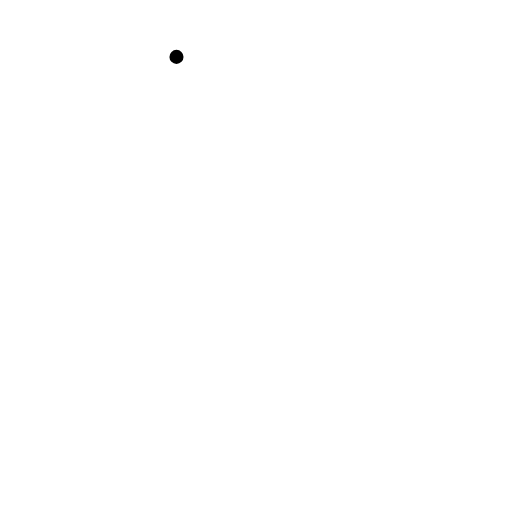
t = 0.00 s
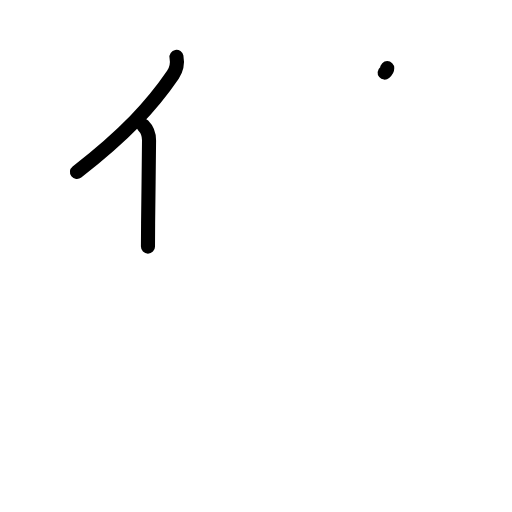
t = 2.20 s
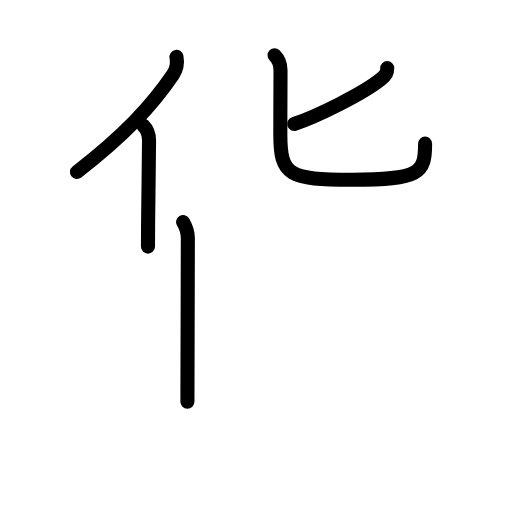
t = 4.40 s
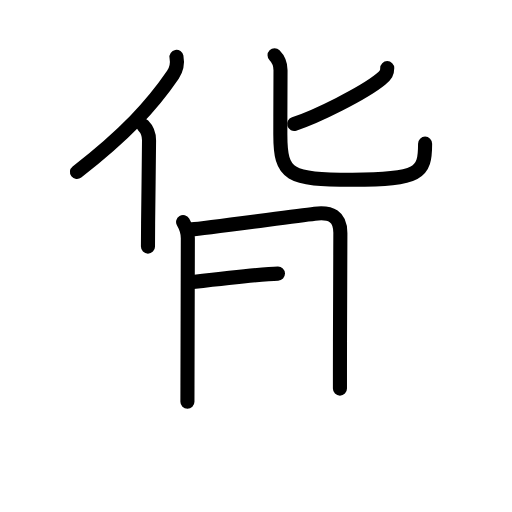
t = 6.60 s
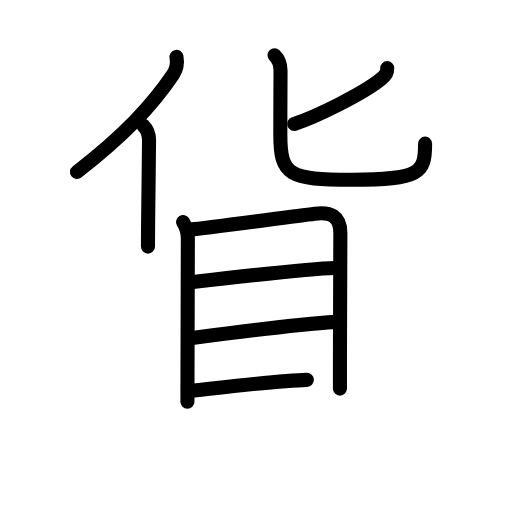
t = 8.80 s
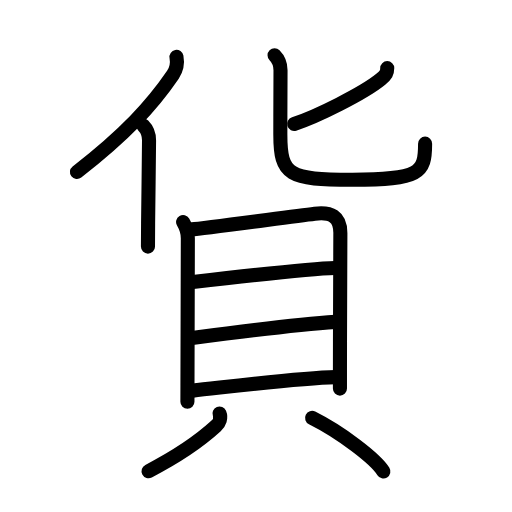
t = 11.00 s

The animated SVG that drew these frames (rendered in a browser with its animation timeline set to each time). Animation: 34 SMIL elements (animate=34); one cycle of 11.00 s.

<?xml version="1.0" encoding="UTF-8"?>
<!--
AniKanjiVG is licensed by CC-BY-SA Paul C. Sommerhoff (https://bitbucket.org/sommerhoff/anikanjivg).
AniKanjiVG uses KanjiVG which is licensed by CC-BY-SA Ulrich Apel (http://kanjivg.tagaini.net).
See also http://creativecommons.org/licenses/by-sa/3.0/
-->
<svg xmlns:kvg='http://kanjivg.tagaini.net' xmlns='http://www.w3.org/2000/svg' width='109' height='109' viewBox='0 0 109 109' style='fill:none;stroke:#000000;stroke-width:3;stroke-linecap:round;stroke-linejoin:round;' id="kvg:kanji_08ca8"><g id="kvg:08ca8" kvg:element="貨"><g id="kvg:08ca8-g1" kvg:element="化" kvg:position="top" kvg:phon="化"><g id="kvg:08ca8-g2" kvg:element="亻" kvg:variant="true" kvg:original="人"><path id="kvg:08ca8-s1" kvg:type="㇒" d="M37.57,12.11c0.22,1.2-0.06,2.77-0.76,3.8c-4.48,6.56-10.16,12.72-20.43,20.7"><animate attributeName="d" begin="0.0s" dur="0.5s" from="M37.57,12.11C37.57,12.11,37.57,12.11,37.57,12.11" to="M37.57,12.11c0.22,1.2-0.06,2.77-0.76,3.8" />
<animate attributeName="d" begin="0.5s" dur="0.5s" from="M37.57,12.11c0.22,1.2-0.06,2.77-0.76,3.8c0,0,0,0,0,0,0" to="M37.57,12.11c0.22,1.2-0.06,2.77-0.76,3.8c-4.48,6.56-10.16,12.72-20.43,20.7" />
</path>
<path id="kvg:08ca8-s2" kvg:type="㇑" d="M30.49,26.71c0.72,0.72,1.25,1.94,1.24,3.17c-0.04,5.38-0.15,12.25-0.2,17.62c-0.02,1.9-0.03,3.61-0.03,5"><animate attributeName="d" begin="1.0s" dur="0.3333333333333333s" from="M30.49,26.71C30.49,26.71,30.49,26.71,30.49,26.71" to="M30.49,26.71c0.72,0.72,1.25,1.94,1.24,3.17" />
<animate attributeName="d" begin="1.3333333333333333s" dur="0.3333333333333333s" from="M30.49,26.71c0.72,0.72,1.25,1.94,1.24,3.17c0,0,0,0,0,0,0" to="M30.49,26.71c0.72,0.72,1.25,1.94,1.24,3.17c-0.04,5.38-0.15,12.25-0.2,17.62" />
<animate attributeName="d" begin="1.6666666666666665s" dur="0.3333333333333333s" from="M30.49,26.71c0.72,0.72,1.25,1.94,1.24,3.17c-0.04,5.38-0.15,12.25-0.2,17.62c0,0,0,0,0,0,0" to="M30.49,26.71c0.72,0.72,1.25,1.94,1.24,3.17c-0.04,5.38-0.15,12.25-0.2,17.62c-0.02,1.9-0.03,3.61-0.03,5" />
<animate attributeName="d" begin="0s" dur="1.0s" from="M-100,-100" to="M-100,-100" />
</path>
</g>
<g id="kvg:08ca8-g3" kvg:element="匕"><path id="kvg:08ca8-s3" kvg:type="㇒" d="M82.44,14.5c0,0.99-0.23,1.44-1.38,2.38c-3.62,2.96-13.78,8.02-18.44,9.5"><animate attributeName="d" begin="2.0s" dur="0.5s" from="M82.44,14.5C82.44,14.5,82.44,14.5,82.44,14.5" to="M82.44,14.5c0,0.99-0.23,1.44-1.38,2.38" />
<animate attributeName="d" begin="2.5s" dur="0.5s" from="M82.44,14.5c0,0.99-0.23,1.44-1.38,2.38c0,0,0,0,0,0,0" to="M82.44,14.5c0,0.99-0.23,1.44-1.38,2.38c-3.62,2.96-13.78,8.02-18.44,9.5" />
<animate attributeName="d" begin="0s" dur="2.0s" from="M-100,-100" to="M-100,-100" />
</path>
<path id="kvg:08ca8-s4" kvg:type="㇟" d="M58.45,11.75c0.84,0.84,1.27,2,1.27,3.18c0,0.37-0.04,8.08-0.04,13.7c0,8.75,1.82,9.64,15.32,9.64c14.38,0,15.5-1.39,15.5-7.69"><animate attributeName="d" begin="3.0s" dur="0.25s" from="M58.45,11.75C58.45,11.75,58.45,11.75,58.45,11.75" to="M58.45,11.75c0.84,0.84,1.27,2,1.27,3.18" />
<animate attributeName="d" begin="3.25s" dur="0.25s" from="M58.45,11.75c0.84,0.84,1.27,2,1.27,3.18c0,0,0,0,0,0,0" to="M58.45,11.75c0.84,0.84,1.27,2,1.27,3.18c0,0.37-0.04,8.08-0.04,13.7" />
<animate attributeName="d" begin="3.5s" dur="0.25s" from="M58.45,11.75c0.84,0.84,1.27,2,1.27,3.18c0,0.37-0.04,8.08-0.04,13.7c0,0,0,0,0,0,0" to="M58.45,11.75c0.84,0.84,1.27,2,1.27,3.18c0,0.37-0.04,8.08-0.04,13.7c0,8.75,1.82,9.64,15.32,9.64" />
<animate attributeName="d" begin="3.75s" dur="0.25s" from="M58.45,11.75c0.84,0.84,1.27,2,1.27,3.18c0,0.37-0.04,8.08-0.04,13.7c0,8.75,1.82,9.64,15.32,9.64c0,0,0,0,0,0,0" to="M58.45,11.75c0.84,0.84,1.27,2,1.27,3.18c0,0.37-0.04,8.08-0.04,13.7c0,8.75,1.82,9.64,15.32,9.64c14.38,0,15.5-1.39,15.5-7.69" />
<animate attributeName="d" begin="0s" dur="3.0s" from="M-100,-100" to="M-100,-100" />
</path>
</g>
</g>
<g id="kvg:08ca8-g4" kvg:element="貝" kvg:position="bottom" kvg:radical="general"><g id="kvg:08ca8-g5" kvg:element="目" kvg:position="top"><path id="kvg:08ca8-s5" kvg:type="㇑" d="M38.98,47.27c0.51,0.87,1.01,2.27,1.01,3.45c0,1-0.06,22.51-0.08,31.41c0,1.6-0.01,2.8-0.01,3.39"><animate attributeName="d" begin="4.0s" dur="0.3333333333333333s" from="M38.98,47.27C38.98,47.27,38.98,47.27,38.98,47.27" to="M38.98,47.27c0.51,0.87,1.01,2.27,1.01,3.45" />
<animate attributeName="d" begin="4.333333333333333s" dur="0.3333333333333333s" from="M38.98,47.27c0.51,0.87,1.01,2.27,1.01,3.45c0,0,0,0,0,0,0" to="M38.98,47.27c0.51,0.87,1.01,2.27,1.01,3.45c0,1-0.06,22.51-0.08,31.41" />
<animate attributeName="d" begin="4.666666666666667s" dur="0.3333333333333333s" from="M38.98,47.27c0.51,0.87,1.01,2.27,1.01,3.45c0,1-0.06,22.51-0.08,31.41c0,0,0,0,0,0,0" to="M38.98,47.27c0.51,0.87,1.01,2.27,1.01,3.45c0,1-0.06,22.51-0.08,31.41c0,1.6-0.01,2.8-0.01,3.39" />
<animate attributeName="d" begin="0s" dur="4.0s" from="M-100,-100" to="M-100,-100" />
</path>
<path id="kvg:08ca8-s6" kvg:type="㇕a" d="M40.85,48.83c2.55-0.18,20.21-2.61,26.16-3.34c3.44-0.42,5.47,0.53,5.45,4.14c-0.02,5.04-0.08,17.92-0.09,29.12c0,1.36,0,2.69,0,3.98"><animate attributeName="d" begin="5.0s" dur="0.25s" from="M40.85,48.83C40.85,48.83,40.85,48.83,40.85,48.83" to="M40.85,48.83c2.55-0.18,20.21-2.61,26.16-3.34" />
<animate attributeName="d" begin="5.25s" dur="0.25s" from="M40.85,48.83c2.55-0.18,20.21-2.61,26.16-3.34c0,0,0,0,0,0,0" to="M40.85,48.83c2.55-0.18,20.21-2.61,26.16-3.34c3.44-0.42,5.47,0.53,5.45,4.14" />
<animate attributeName="d" begin="5.5s" dur="0.25s" from="M40.85,48.83c2.55-0.18,20.21-2.61,26.16-3.34c3.44-0.42,5.47,0.53,5.45,4.14c0,0,0,0,0,0,0" to="M40.85,48.83c2.55-0.18,20.21-2.61,26.16-3.34c3.44-0.42,5.47,0.53,5.45,4.14c-0.02,5.04-0.08,17.92-0.09,29.12" />
<animate attributeName="d" begin="5.75s" dur="0.25s" from="M40.85,48.83c2.55-0.18,20.21-2.61,26.16-3.34c3.44-0.42,5.47,0.53,5.45,4.14c-0.02,5.04-0.08,17.92-0.09,29.12c0,0,0,0,0,0,0" to="M40.85,48.83c2.55-0.18,20.21-2.61,26.16-3.34c3.44-0.42,5.47,0.53,5.45,4.14c-0.02,5.04-0.08,17.92-0.09,29.12c0,1.36,0,2.69,0,3.98" />
<animate attributeName="d" begin="0s" dur="5.0s" from="M-100,-100" to="M-100,-100" />
</path>
<path id="kvg:08ca8-s7" kvg:type="㇐a" d="M41.05,60.05c6.83-0.8,25.56-2.91,30.21-3.01"><animate attributeName="d" begin="6.0s" dur="1.0s" from="M41.05,60.05C41.05,60.05,41.05,60.05,41.05,60.05" to="M41.05,60.05c6.83-0.8,25.56-2.91,30.21-3.01" />
<animate attributeName="d" begin="0s" dur="6.0s" from="M-100,-100" to="M-100,-100" />
</path>
<path id="kvg:08ca8-s8" kvg:type="㇐a" d="M41.29,71.9c7.84-1.03,21.21-2.78,30.13-3.37"><animate attributeName="d" begin="7.0s" dur="1.0s" from="M41.29,71.9C41.29,71.9,41.29,71.9,41.29,71.9" to="M41.29,71.9c7.84-1.03,21.21-2.78,30.13-3.37" />
<animate attributeName="d" begin="0s" dur="7.0s" from="M-100,-100" to="M-100,-100" />
</path>
<path id="kvg:08ca8-s9" kvg:type="㇐a" d="M41.03,83.16c8.47-0.91,22.92-2.71,30.38-2.87"><animate attributeName="d" begin="8.0s" dur="1.0s" from="M41.03,83.16C41.03,83.16,41.03,83.16,41.03,83.16" to="M41.03,83.16c8.47-0.91,22.92-2.71,30.38-2.87" />
<animate attributeName="d" begin="0s" dur="8.0s" from="M-100,-100" to="M-100,-100" />
</path>
</g>
<g id="kvg:08ca8-g6" kvg:position="bottom"><path id="kvg:08ca8-s10" kvg:type="㇒" d="M46.73,88.03c0.39,0.96,0.02,1.98-0.75,2.68c-2.32,2.12-6.98,5.79-14.35,9.6"><animate attributeName="d" begin="9.0s" dur="0.5s" from="M46.73,88.03C46.73,88.03,46.73,88.03,46.73,88.03" to="M46.73,88.03c0.39,0.96,0.02,1.98-0.75,2.68" />
<animate attributeName="d" begin="9.5s" dur="0.5s" from="M46.73,88.03c0.39,0.96,0.02,1.98-0.75,2.68c0,0,0,0,0,0,0" to="M46.73,88.03c0.39,0.96,0.02,1.98-0.75,2.68c-2.32,2.12-6.98,5.79-14.35,9.6" />
<animate attributeName="d" begin="0s" dur="9.0s" from="M-100,-100" to="M-100,-100" />
</path>
<path id="kvg:08ca8-s11" kvg:type="㇔" d="M66.44,88.97c6.18,3.09,13.49,8.69,15.18,11.39"><animate attributeName="d" begin="10.0s" dur="1.0s" from="M66.44,88.97C66.44,88.97,66.44,88.97,66.44,88.97" to="M66.44,88.97c6.18,3.09,13.49,8.69,15.18,11.39" />
<animate attributeName="d" begin="0s" dur="10.0s" from="M-100,-100" to="M-100,-100" />
</path>
</g>
</g>
</g>
</svg>
